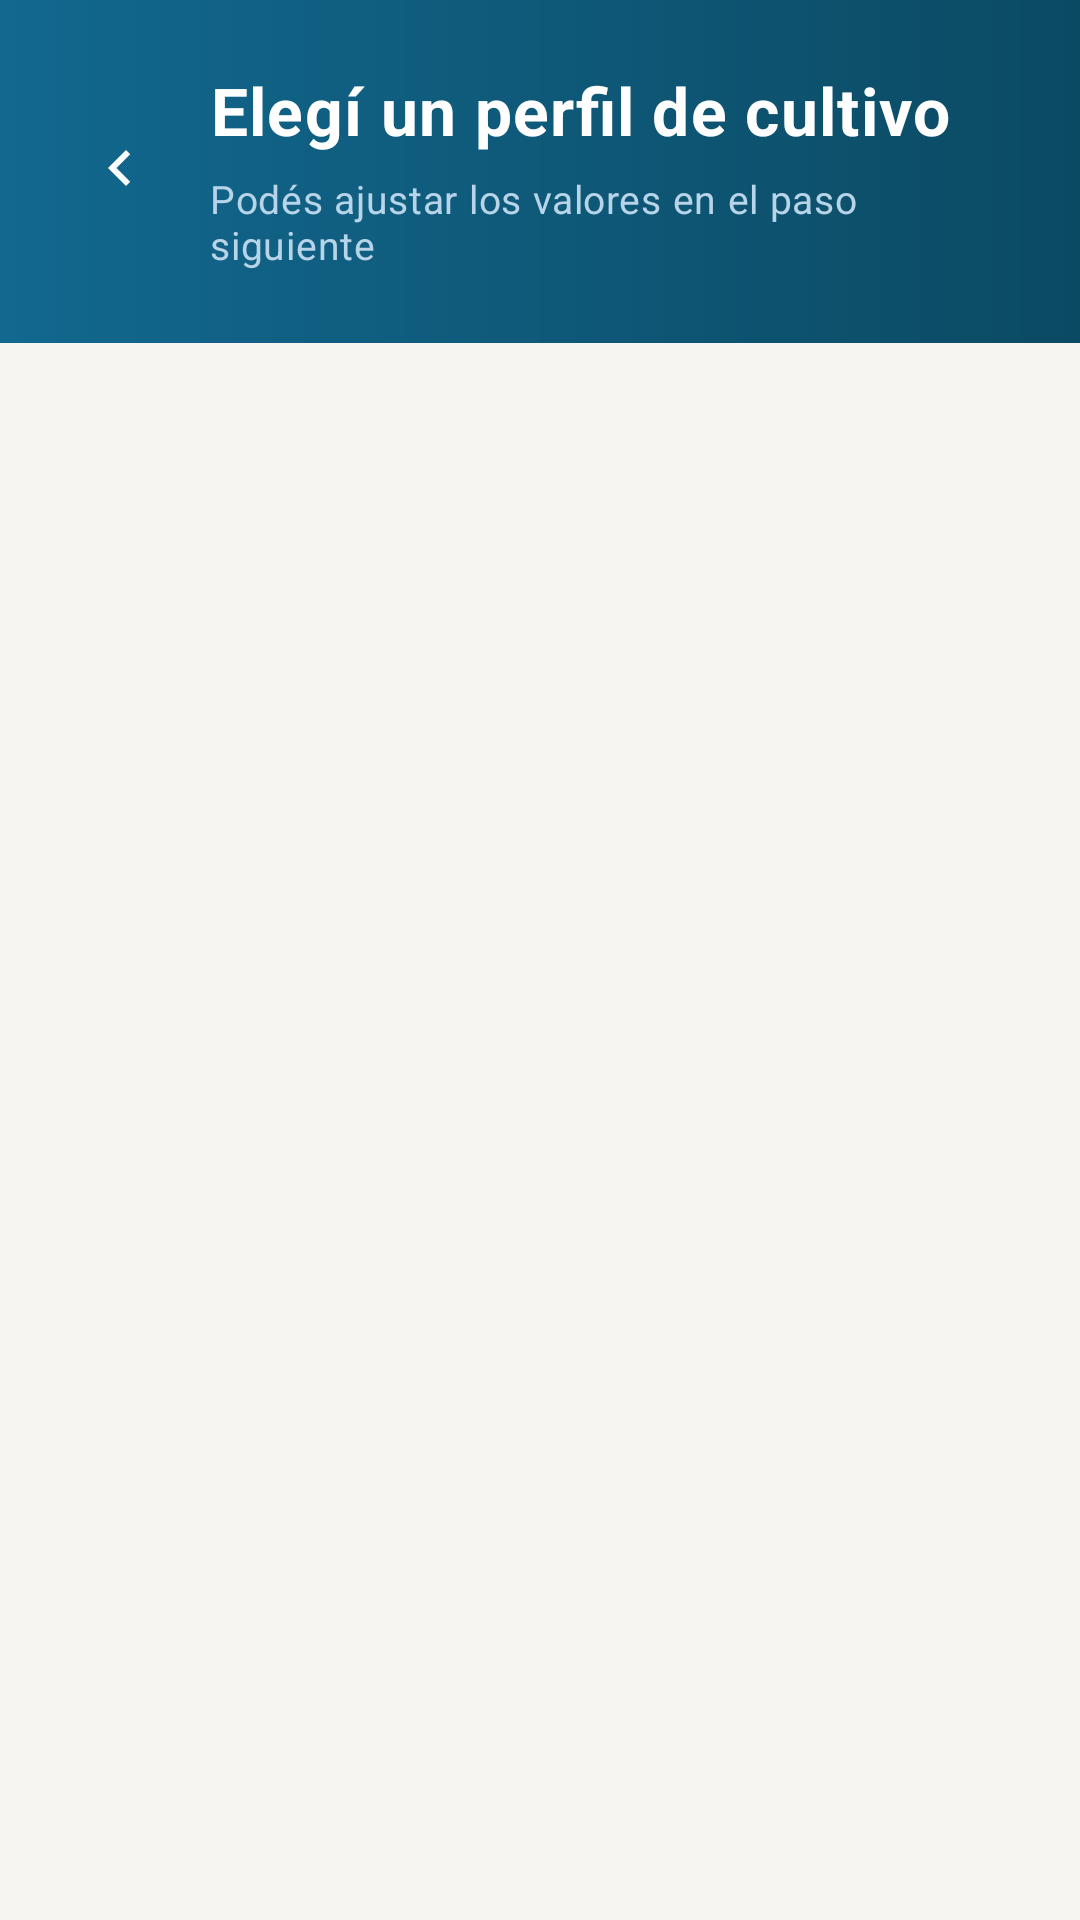

Here is an Android app screen rendered from its layout file. Give the layout XML and the strings, colors and styles it references.
<!-- AndroidManifest.xml: application theme Theme.Simona -->
<!-- res/layout/activity_seleccionar_perfil.xml -->
<?xml version="1.0" encoding="utf-8"?>
<LinearLayout xmlns:android="http://schemas.android.com/apk/res/android"
    xmlns:app="http://schemas.android.com/apk/res-auto"
    xmlns:tools="http://schemas.android.com/tools"
    android:layout_width="match_parent"
    android:layout_height="match_parent"
    android:background="@color/simona_superficie"
    android:orientation="vertical">

    <LinearLayout
        android:layout_width="match_parent"
        android:layout_height="wrap_content"
        android:background="@drawable/bg_header"
        android:orientation="vertical"
        android:paddingStart="@dimen/simona_space_lg"
        android:paddingTop="22dp"
        android:paddingEnd="@dimen/simona_space_lg"
        android:paddingBottom="@dimen/simona_space_xl">

        <LinearLayout
            android:layout_width="match_parent"
            android:layout_height="wrap_content"
            android:gravity="center_vertical"
            android:orientation="horizontal">

            <ImageView
                android:id="@+id/btnVolver"
                android:layout_width="40dp"
                android:layout_height="40dp"
                android:background="?attr/selectableItemBackgroundBorderless"
                android:clickable="true"
                android:contentDescription="Volver"
                android:focusable="true"
                android:padding="@dimen/simona_space_xs"
                android:src="@drawable/ic_volver"
                app:tint="@color/simona_on_color" />

            <LinearLayout
                android:layout_width="0dp"
                android:layout_height="wrap_content"
                android:layout_marginStart="10dp"
                android:layout_weight="1"
                android:orientation="vertical">

                <TextView
                    android:layout_width="wrap_content"
                    android:layout_height="wrap_content"
                    android:text="@string/seleccionar_perfil_titulo"
                    android:textAppearance="@style/TextAppearance.Simona.HeaderTitle" />

                <TextView
                    android:layout_width="wrap_content"
                    android:layout_height="wrap_content"
                    android:layout_marginTop="6dp"
                    android:text="@string/seleccionar_perfil_subtitulo"
                    android:textAppearance="@style/TextAppearance.Simona.HeaderSubtitle" />
            </LinearLayout>
        </LinearLayout>
    </LinearLayout>

    <androidx.recyclerview.widget.RecyclerView
        android:id="@+id/rvPerfiles"
        android:layout_width="match_parent"
        android:layout_height="0dp"
        android:layout_weight="1"
        android:clipToPadding="false"
        android:padding="@dimen/simona_space_sm"
        tools:listitem="@layout/item_perfil_cultivo" />
</LinearLayout>
<!-- res/layout/item_perfil_cultivo.xml (included above) -->
<?xml version="1.0" encoding="utf-8"?>
<com.google.android.material.card.MaterialCardView xmlns:android="http://schemas.android.com/apk/res/android"
    xmlns:app="http://schemas.android.com/apk/res-auto"
    xmlns:tools="http://schemas.android.com/tools"
    android:layout_width="match_parent"
    android:layout_height="wrap_content"
    android:layout_margin="@dimen/simona_space_xs"
    android:foreground="?attr/selectableItemBackground"
    android:clickable="true"
    android:focusable="true"
    app:cardBackgroundColor="@color/simona_card_bg"
    app:cardCornerRadius="16dp"
    app:cardElevation="0dp"
    app:strokeColor="@color/simona_linea"
    app:strokeWidth="1dp">

    <LinearLayout
        android:layout_width="match_parent"
        android:layout_height="wrap_content"
        android:gravity="center"
        android:orientation="vertical"
        android:padding="18dp">

        <FrameLayout
            android:layout_width="58dp"
            android:layout_height="58dp"
            android:background="@drawable/bg_icon_circle">

            
            <ImageView
                android:id="@+id/ivIconoPerfil"
                android:layout_width="28dp"
                android:layout_height="28dp"
                android:layout_gravity="center"
                android:contentDescription="@null"
                android:scaleType="centerInside"
                tools:src="@drawable/ic_perfil_hoja" />

        </FrameLayout>

        <TextView
            android:id="@+id/tvNombre"
            android:layout_width="wrap_content"
            android:layout_height="wrap_content"
            android:layout_marginTop="@dimen/simona_space_sm"
            android:gravity="center"
            android:textColor="@color/simona_tinta"
            android:textSize="15sp"
            android:textStyle="bold"
            tools:text="Hoja" />

        <TextView
            android:id="@+id/tvEjemplos"
            android:layout_width="wrap_content"
            android:layout_height="wrap_content"
            android:layout_marginTop="@dimen/simona_space_xxs"
            android:ellipsize="end"
            android:gravity="center"
            android:maxLines="2"
            android:textColor="@color/simona_tinta_suave"
            android:textSize="11sp"
            tools:text="Lechuga, espinaca, acelga, rúcula" />

    </LinearLayout>

</com.google.android.material.card.MaterialCardView>
<!-- resources referenced by this layout -->
<resources>
  <color name="simona_azul">#1A6FA8</color>
  <color name="simona_card_bg">#FFFFFF</color>
  <color name="simona_linea">#E4DFD6</color>
  <color name="simona_on_color">#FFFFFF</color>
  <color name="simona_superficie">#F7F5F1</color>
  <color name="simona_tinta">#24211D</color>
  <color name="simona_tinta_suave">#6E685F</color>
  <dimen name="simona_space_lg">20dp</dimen>
  <dimen name="simona_space_sm">12dp</dimen>
  <dimen name="simona_space_xl">24dp</dimen>
  <dimen name="simona_space_xs">8dp</dimen>
  <dimen name="simona_space_xxs">4dp</dimen>
  <!-- drawable bg_icon_circle (drawable) -->
  <?xml version="1.0" encoding="utf-8"?>
  <shape xmlns:android="http://schemas.android.com/apk/res/android"
      android:shape="oval">
      <solid android:color="@color/simona_verde_suave" />
      <stroke android:width="1dp" android:color="@color/simona_linea" />
  </shape>
  <!-- drawable ic_volver (drawable) -->
  <?xml version="1.0" encoding="utf-8"?>
  <vector xmlns:android="http://schemas.android.com/apk/res/android"
      android:width="24dp"
      android:height="24dp"
      android:viewportWidth="24"
      android:viewportHeight="24">
      <path
          android:fillColor="@color/simona_tinta"
          android:pathData="M15.41,7.41L14,6l-6,6 6,6 1.41,-1.41L10.83,12z" />
  </vector>
  <string name="seleccionar_perfil_subtitulo">Podés ajustar los valores en el paso siguiente</string>
  <string name="seleccionar_perfil_titulo">Elegí un perfil de cultivo</string>
  <style name="TextAppearance.Simona.HeaderSubtitle" parent="TextAppearance.Material3.BodyMedium">
          <item name="android:textColor">@color/simona_on_header_muted</item>
          <item name="android:textSize">13sp</item>
      </style>
  <style name="TextAppearance.Simona.HeaderTitle" parent="TextAppearance.Material3.TitleLarge">
          <item name="android:textColor">@color/simona_on_color</item>
          <item name="android:textSize">22sp</item>
          <item name="android:textStyle">bold</item>
          <item name="android:letterSpacing">0.02</item>
      </style>
  <color name="simona_azul_header">#12688F</color>
  <color name="simona_azul_header_2">#0B4A63</color>
  <color name="simona_verde_suave">#EEF4E4</color>
  <color name="simona_verde">#3F6B17</color>
  <color name="simona_verde_claro">#6FA330</color>
  <color name="simona_marron">#8A5A34</color>
  <color name="simona_on_header_muted">#B8D4E8</color>
  <color name="simona_azul_suave">#E7F1F8</color>
  <color name="simona_on_accent">#24211D</color>
  <color name="simona_superficie_2">#F2F7FA</color>
  <color name="simona_blanco">#FFFFFF</color>
  <style name="Widget.Simona.Button" parent="Widget.Material3.Button">
          <item name="cornerRadius">14dp</item>
          <item name="android:textAllCaps">false</item>
          <item name="android:letterSpacing">0</item>
          <item name="android:minHeight">48dp</item>
      </style>
  <style name="TextAppearance.Simona.BodyLarge" parent="TextAppearance.Material3.BodyLarge">
          <item name="android:textColor">@color/simona_tinta</item>
          <item name="android:textSize">16sp</item>
      </style>
  <style name="TextAppearance.Simona.TitleLarge" parent="TextAppearance.Material3.TitleLarge">
          <item name="android:textColor">@color/simona_tinta</item>
          <item name="android:textSize">22sp</item>
          <item name="android:textStyle">bold</item>
      </style>
  <style name="ThemeOverlay.Simona.MaterialAlertDialog" parent="ThemeOverlay.Material3.MaterialAlertDialog">
          <item name="colorSurfaceContainerHigh">@color/simona_superficie</item>
          <item name="colorSurface">@color/simona_superficie</item>
          <item name="colorOnSurface">@color/simona_tinta</item>
          <item name="colorPrimary">@color/simona_azul</item>
      </style>
</resources>
